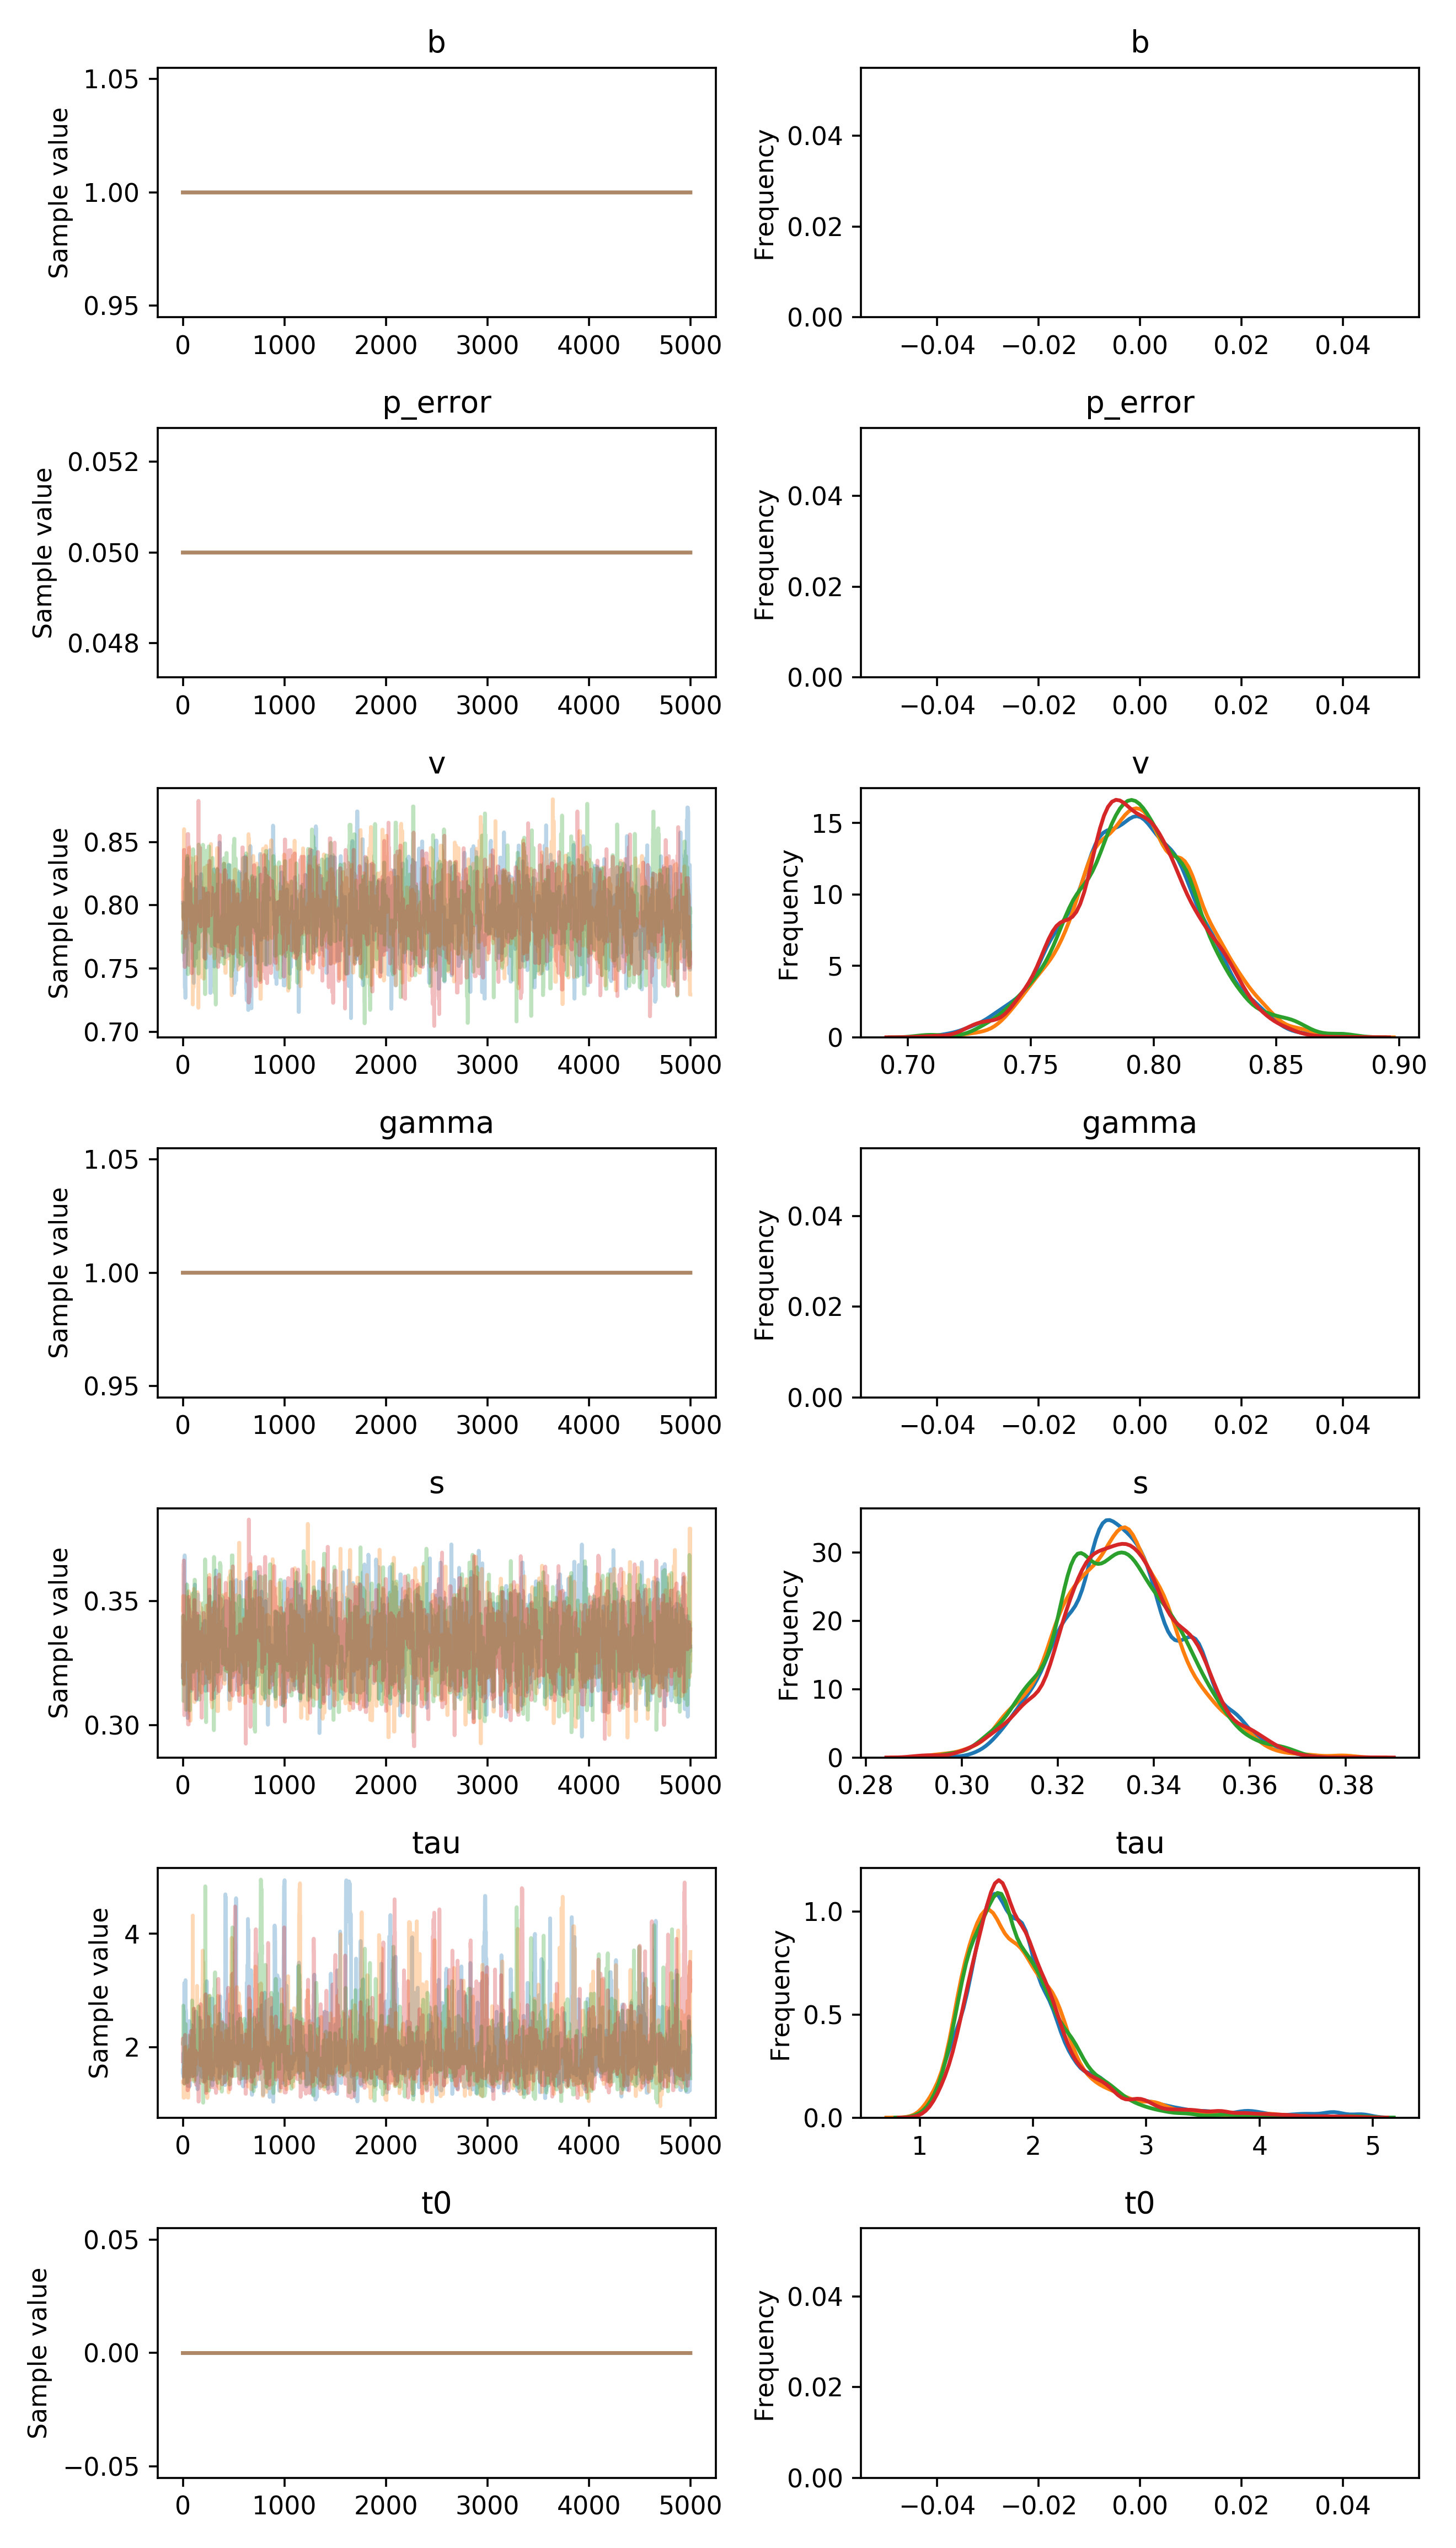

The data file committed next to this chart (first rows):
, b, p_error, v__0_0, gamma__0_0, s__0_0, tau__0_0, t0__0_0
0, 1.0, 0.05, 0.8021, 1.0, 0.324, 1.589, 0.0
1, 1.0, 0.05, 0.8021, 1.0, 0.324, 1.522, 0.0
2, 1.0, 0.05, 0.8021, 1.0, 0.324, 1.522, 0.0
3, 1.0, 0.05, 0.8021, 1.0, 0.324, 1.522, 0.0
4, 1.0, 0.05, 0.7905, 1.0, 0.3167, 1.887, 0.0
5, 1.0, 0.05, 0.7905, 1.0, 0.3167, 1.887, 0.0
6, 1.0, 0.05, 0.7905, 1.0, 0.3167, 1.477, 0.0
7, 1.0, 0.05, 0.7905, 1.0, 0.3167, 1.707, 0.0
8, 1.0, 0.05, 0.7905, 1.0, 0.3167, 1.707, 0.0
9, 1.0, 0.05, 0.7905, 1.0, 0.3234, 1.707, 0.0
10, 1.0, 0.05, 0.7905, 1.0, 0.3397, 1.707, 0.0
11, 1.0, 0.05, 0.7905, 1.0, 0.3397, 1.506, 0.0
12, 1.0, 0.05, 0.7905, 1.0, 0.3397, 1.506, 0.0
13, 1.0, 0.05, 0.7565, 1.0, 0.3397, 1.506, 0.0
14, 1.0, 0.05, 0.7565, 1.0, 0.361, 3.13, 0.0
15, 1.0, 0.05, 0.7565, 1.0, 0.361, 3.13, 0.0
16, 1.0, 0.05, 0.7565, 1.0, 0.361, 3.13, 0.0
17, 1.0, 0.05, 0.7565, 1.0, 0.361, 2.569, 0.0
18, 1.0, 0.05, 0.7565, 1.0, 0.3684, 2.569, 0.0
19, 1.0, 0.05, 0.735, 1.0, 0.3572, 2.569, 0.0
20, 1.0, 0.05, 0.735, 1.0, 0.3572, 2.569, 0.0
21, 1.0, 0.05, 0.735, 1.0, 0.3572, 2.569, 0.0
22, 1.0, 0.05, 0.735, 1.0, 0.3572, 2.466, 0.0
23, 1.0, 0.05, 0.735, 1.0, 0.3572, 2.466, 0.0
24, 1.0, 0.05, 0.7269, 1.0, 0.3572, 2.466, 0.0
25, 1.0, 0.05, 0.7269, 1.0, 0.3572, 2.575, 0.0
26, 1.0, 0.05, 0.7269, 1.0, 0.3572, 3.179, 0.0
27, 1.0, 0.05, 0.7508, 1.0, 0.3456, 2.661, 0.0
28, 1.0, 0.05, 0.7508, 1.0, 0.3495, 2.661, 0.0
29, 1.0, 0.05, 0.7558, 1.0, 0.3495, 2.661, 0.0
30, 1.0, 0.05, 0.7558, 1.0, 0.3495, 2.661, 0.0
31, 1.0, 0.05, 0.7558, 1.0, 0.3495, 2.661, 0.0
32, 1.0, 0.05, 0.7623, 1.0, 0.3495, 2.575, 0.0
33, 1.0, 0.05, 0.8, 1.0, 0.3495, 2.575, 0.0
34, 1.0, 0.05, 0.8, 1.0, 0.3495, 1.769, 0.0
35, 1.0, 0.05, 0.7645, 1.0, 0.3495, 1.967, 0.0
36, 1.0, 0.05, 0.7645, 1.0, 0.3538, 1.967, 0.0
37, 1.0, 0.05, 0.7645, 1.0, 0.3538, 1.967, 0.0
38, 1.0, 0.05, 0.7645, 1.0, 0.3473, 1.967, 0.0
39, 1.0, 0.05, 0.8248, 1.0, 0.3473, 1.742, 0.0
40, 1.0, 0.05, 0.8248, 1.0, 0.3473, 1.742, 0.0
41, 1.0, 0.05, 0.8248, 1.0, 0.3473, 1.364, 0.0
42, 1.0, 0.05, 0.8248, 1.0, 0.3473, 1.364, 0.0
43, 1.0, 0.05, 0.8248, 1.0, 0.3473, 1.364, 0.0
44, 1.0, 0.05, 0.8369, 1.0, 0.3248, 1.364, 0.0
45, 1.0, 0.05, 0.8369, 1.0, 0.3248, 1.364, 0.0
46, 1.0, 0.05, 0.8369, 1.0, 0.3506, 1.364, 0.0
47, 1.0, 0.05, 0.8369, 1.0, 0.3028, 1.364, 0.0
48, 1.0, 0.05, 0.8369, 1.0, 0.3028, 1.364, 0.0
49, 1.0, 0.05, 0.7869, 1.0, 0.3233, 1.312, 0.0
50, 1.0, 0.05, 0.7869, 1.0, 0.3233, 1.312, 0.0
51, 1.0, 0.05, 0.7869, 1.0, 0.3233, 1.312, 0.0
52, 1.0, 0.05, 0.7785, 1.0, 0.3233, 1.312, 0.0
53, 1.0, 0.05, 0.7785, 1.0, 0.3233, 1.312, 0.0
54, 1.0, 0.05, 0.7785, 1.0, 0.313, 1.312, 0.0
55, 1.0, 0.05, 0.7785, 1.0, 0.3482, 1.312, 0.0
56, 1.0, 0.05, 0.7785, 1.0, 0.3334, 1.378, 0.0
57, 1.0, 0.05, 0.7785, 1.0, 0.3334, 1.65, 0.0
58, 1.0, 0.05, 0.8077, 1.0, 0.3334, 1.848, 0.0
59, 1.0, 0.05, 0.8077, 1.0, 0.3334, 1.848, 0.0
... 19,940 more rows
